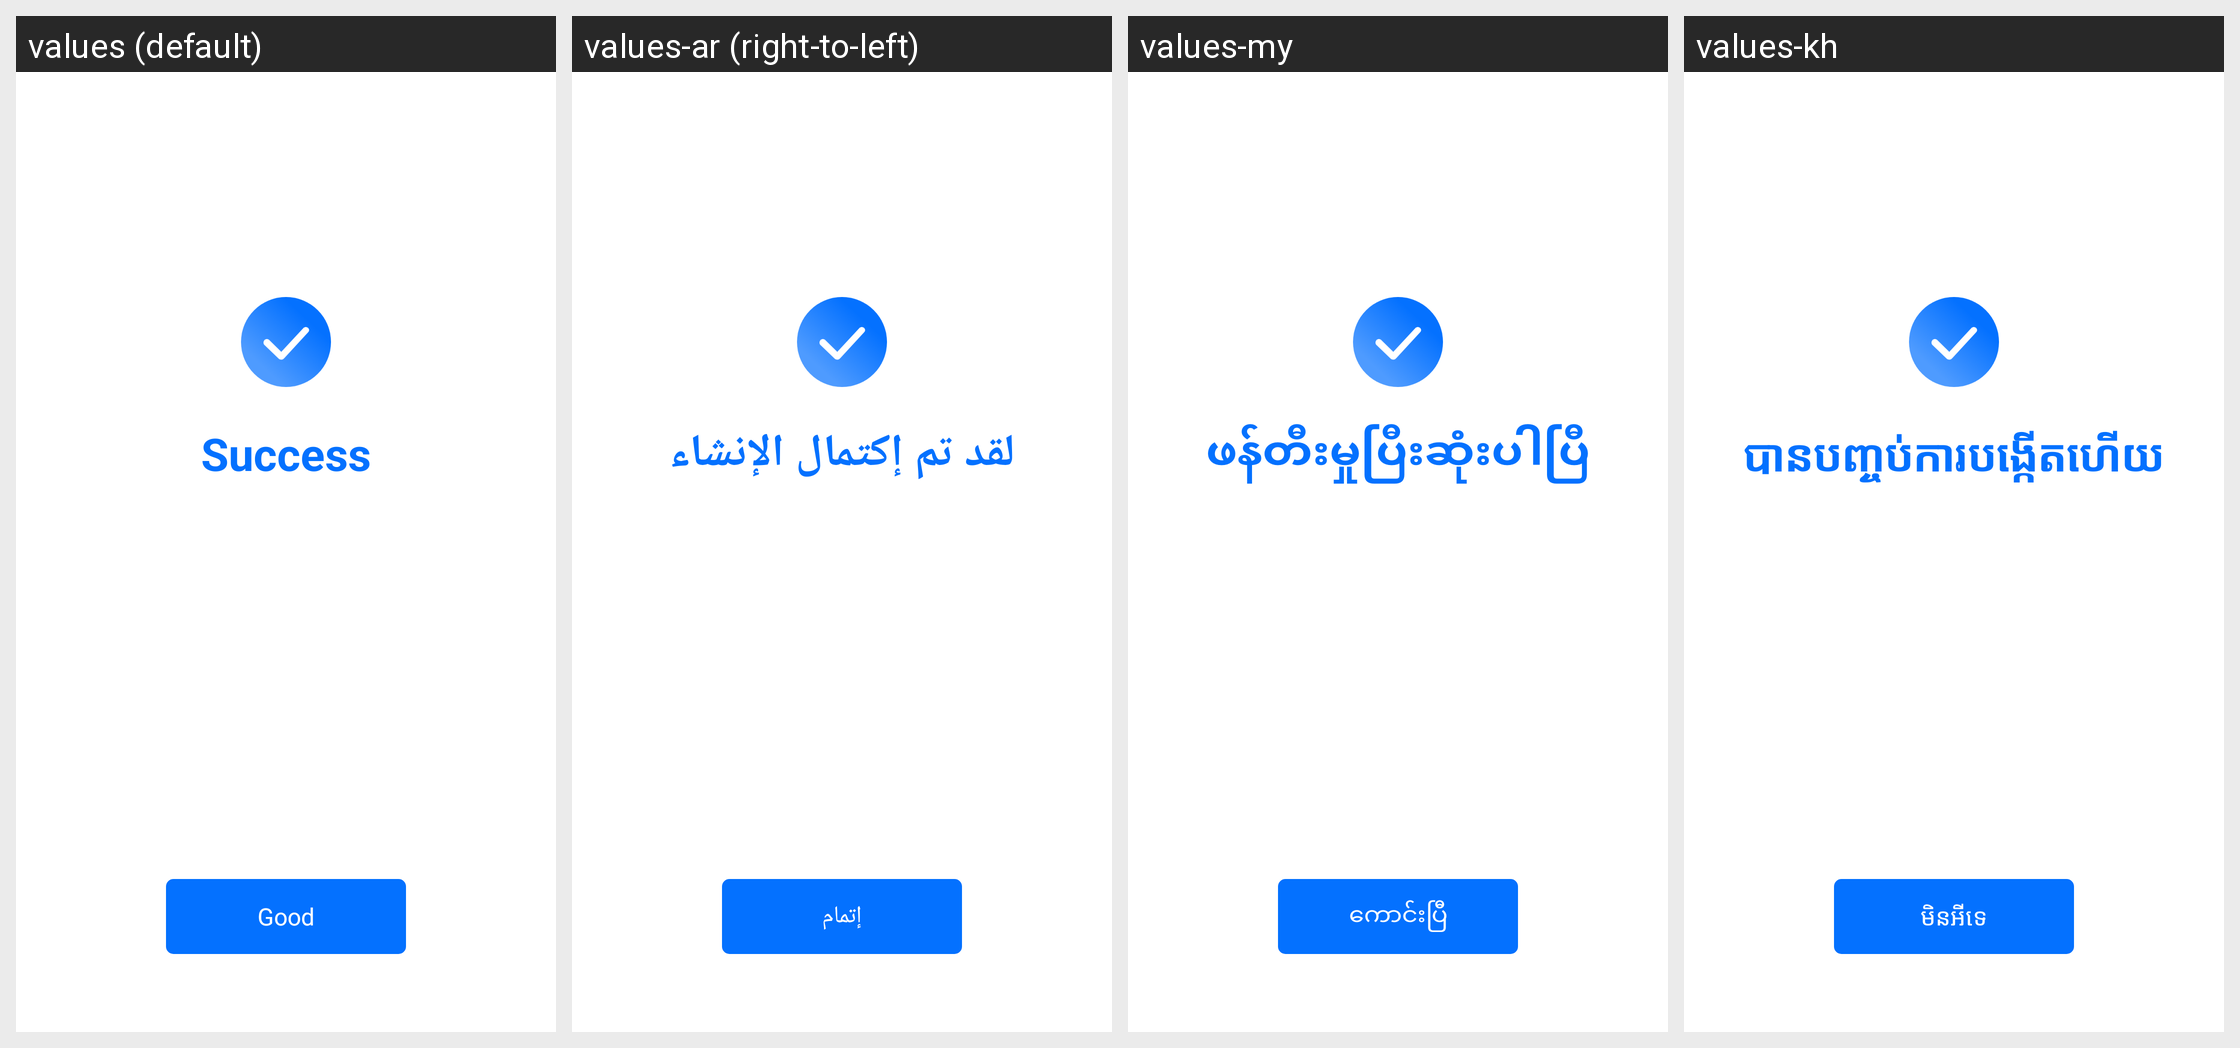

Translations of the strings shown on this Android screen, per locale in the grid:
Android screen res/layout/activity_set_up_ok.xml rendered under 4 locales, left to right: values (default), values-ar (right-to-left), values-my, values-kh. Device: Nexus 5 (rendered at 1080×1920; each locale shown at half size, 540×960, under a caption strip naming it); theme AppTheme.
Other locales in the repository, not shown: values-am, values-an, values-da, values-de, values-el, values-en, values-es, values-fi, values-fr, values-hi, values-in, values-it, values-ja, values-ko, values-lo, values-mm, values-ms, values-no, values-pt, values-ru, values-sr, values-sv, values-th, values-vi, values-zh.
Strings drawn on this screen, with the default value and each locale's value (text and hints the layout hard-codes, and strings that could not be matched under every locale, appear in the picture but are not listed):

activity_set_up_ok1
  values: Success
  values-ar: لقد تم إكتمال الإنشاء
  values-my: ဖန်တီးမှုပြီးဆုံးပါပြီ
  values-kh: បានបញ្ចប់ការបង្កើតហើយ

activity_set_up_ok2
  values: Good
  values-ar: إتمام
  values-my: ကောင်းပြီ
  values-kh: មិនអីទេ
